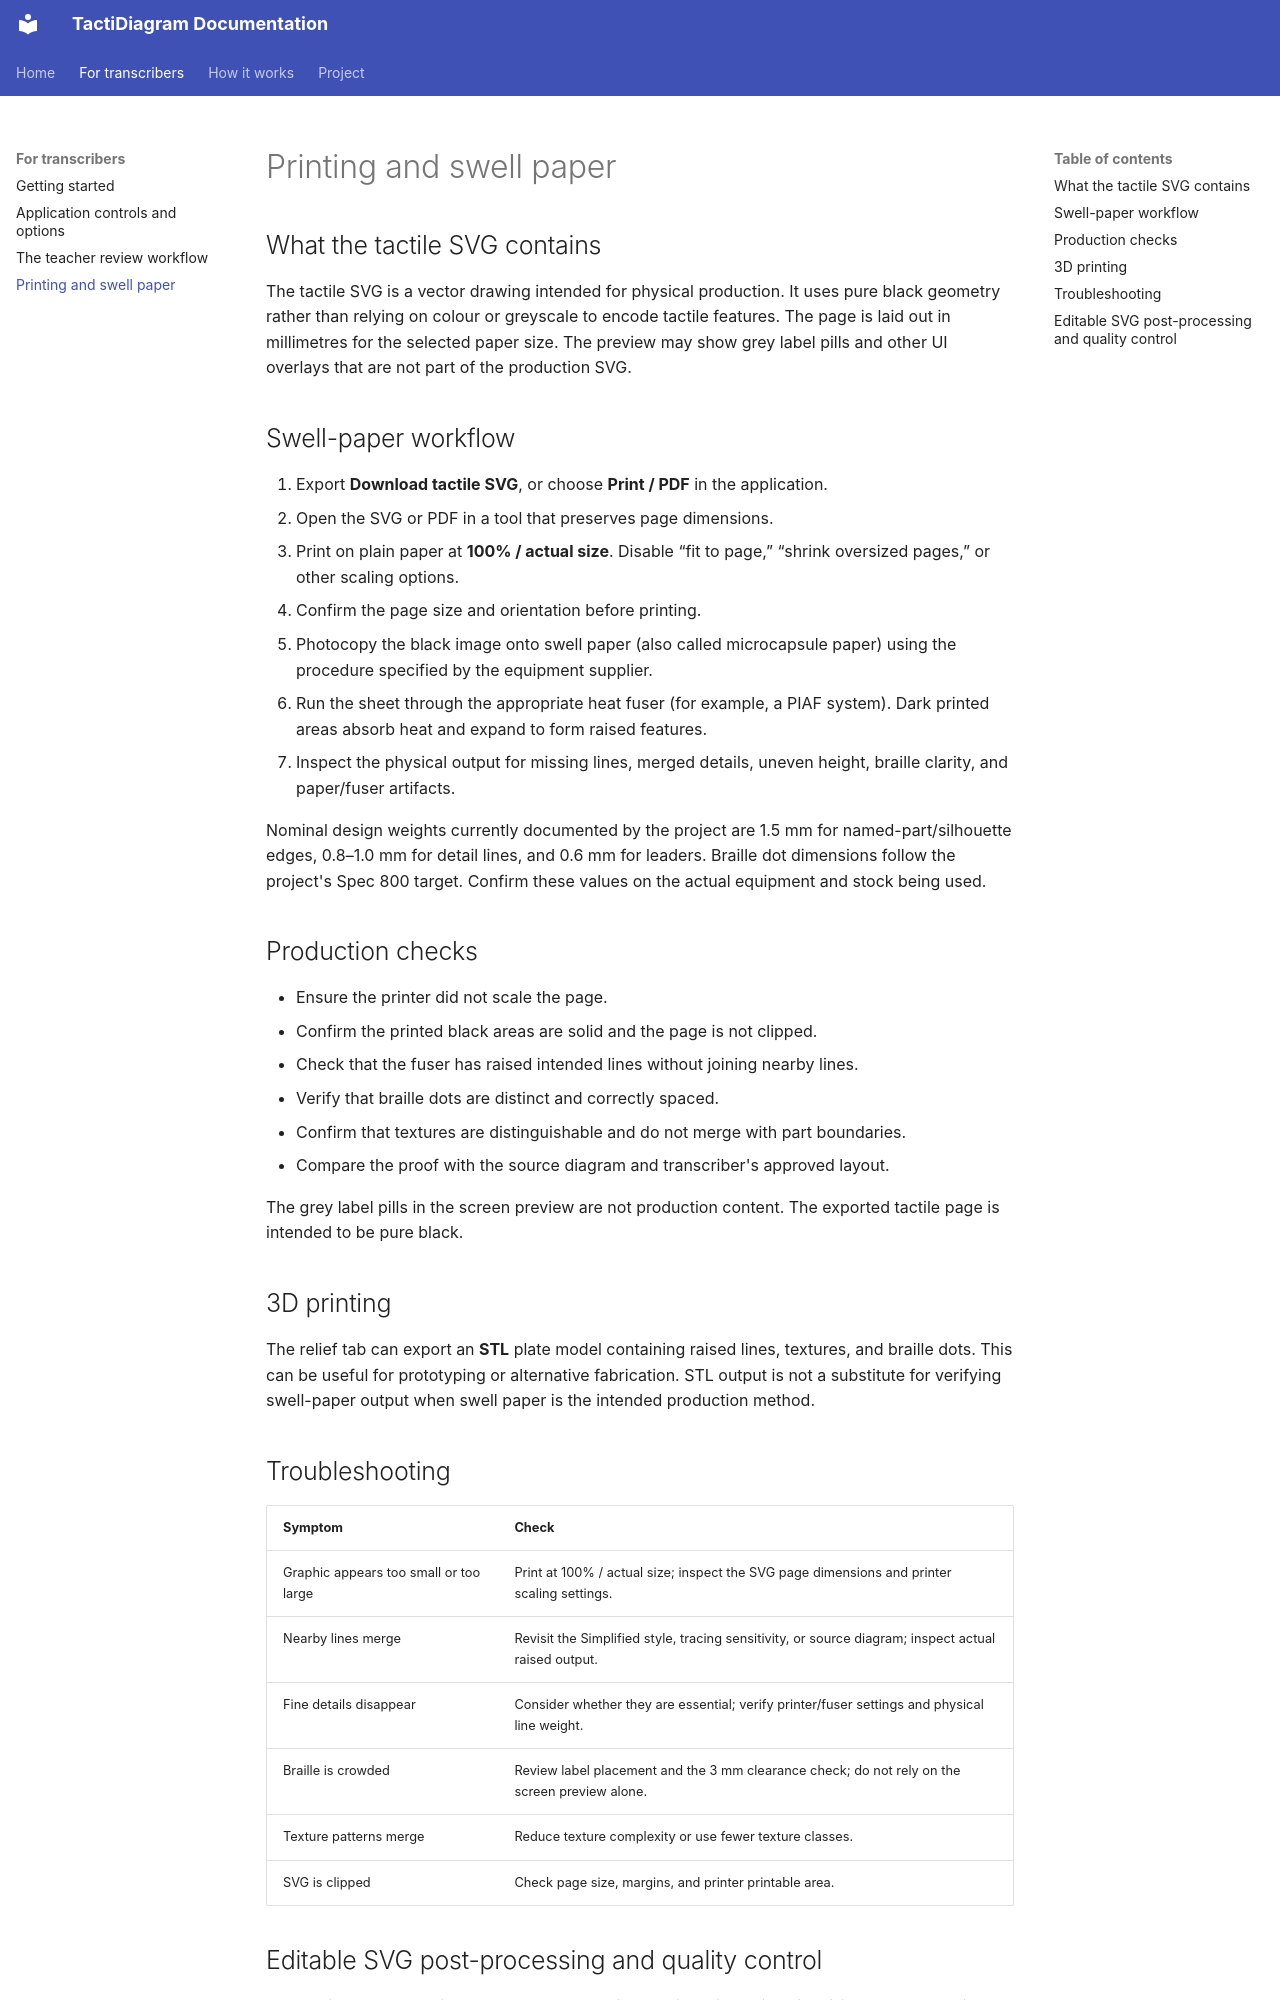

repository: mrhunsaker/TactiDiagram · page: printing/index.html · generator: mkdocs

# Printing and swell paper

## What the tactile SVG contains

The tactile SVG is a vector drawing intended for physical production. It uses pure black geometry rather than relying on colour or greyscale to encode tactile features. The page is laid out in millimetres for the selected paper size. The preview may show grey label pills and other UI overlays that are not part of the production SVG.

## Swell-paper workflow

1. Export **Download tactile SVG**, or choose **Print / PDF** in the application.
2. Open the SVG or PDF in a tool that preserves page dimensions.
3. Print on plain paper at **100% / actual size**. Disable “fit to page,” “shrink oversized pages,” or other scaling options.
4. Confirm the page size and orientation before printing.
5. Photocopy the black image onto swell paper (also called microcapsule paper) using the procedure specified by the equipment supplier.
6. Run the sheet through the appropriate heat fuser (for example, a PIAF system). Dark printed areas absorb heat and expand to form raised features.
7. Inspect the physical output for missing lines, merged details, uneven height, braille clarity, and paper/fuser artifacts.

Nominal design weights currently documented by the project are 1.5 mm for named-part/silhouette edges, 0.8–1.0 mm for detail lines, and 0.6 mm for leaders. Braille dot dimensions follow the project's Spec 800 target. Confirm these values on the actual equipment and stock being used.

## Production checks

- Ensure the printer did not scale the page.
- Confirm the printed black areas are solid and the page is not clipped.
- Check that the fuser has raised intended lines without joining nearby lines.
- Verify that braille dots are distinct and correctly spaced.
- Confirm that textures are distinguishable and do not merge with part boundaries.
- Compare the proof with the source diagram and transcriber's approved layout.

The grey label pills in the screen preview are not production content. The exported tactile page is intended to be pure black.

## 3D printing

The relief tab can export an **STL** plate model containing raised lines, textures, and braille dots. This can be useful for prototyping or alternative fabrication. STL output is not a substitute for verifying swell-paper output when swell paper is the intended production method.

## Troubleshooting

| Symptom | Check |
|---|---|
| Graphic appears too small or too large | Print at 100% / actual size; inspect the SVG page dimensions and printer scaling settings. |
| Nearby lines merge | Revisit the Simplified style, tracing sensitivity, or source diagram; inspect actual raised output. |
| Fine details disappear | Consider whether they are essential; verify printer/fuser settings and physical line weight. |
| Braille is crowded | Review label placement and the 3 mm clearance check; do not rely on the screen preview alone. |
| Texture patterns merge | Reduce texture complexity or use fewer texture classes. |
| SVG is clipped | Check page size, margins, and printer printable area. |
